4-way image classification set "real_data" from GitHub (segnimekonnen7/budget-buddy); label vocabulary: bacterial blight, brown spot, healthy, leaf blast.

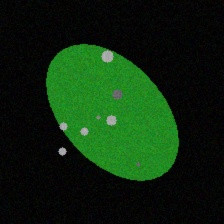
Label: brown spot

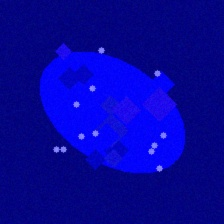
Label: leaf blast

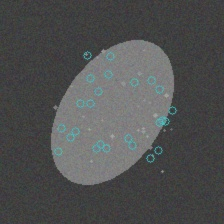
Label: brown spot

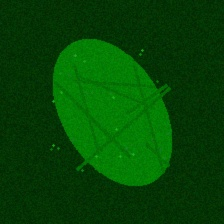
Label: healthy

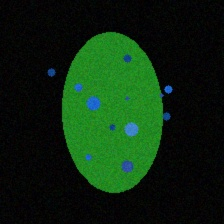
Label: bacterial blight

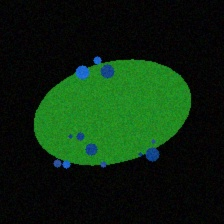
Label: bacterial blight
